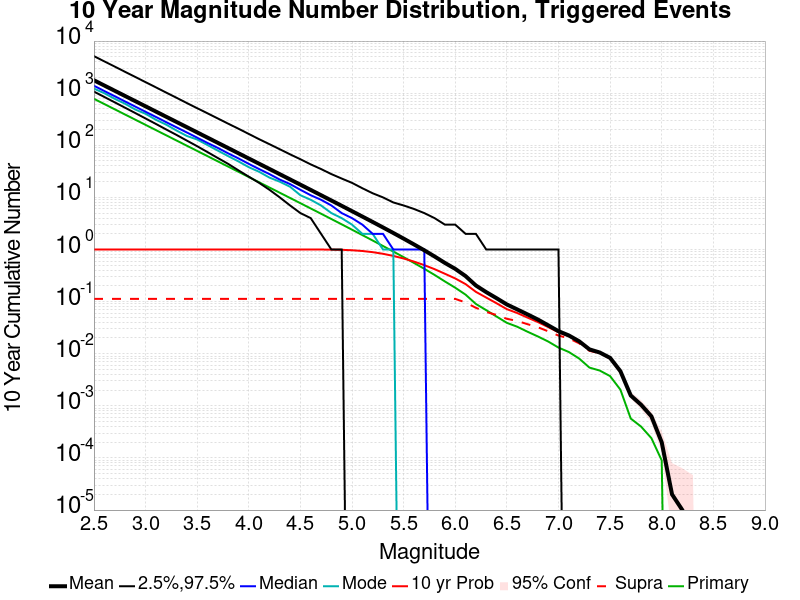

Source data for this figure (header and first rows):
Mag, Mean, 2.5 %ile, 97.5 %ile, Median, Mode, 10 yr Probability, 10 yr Supra-Seis Prob, Primary Aftershocks Mean
2.5, 1768, 1072, 5131, 1387, 1223, 1.0, 0.1129, 779.7
2.6, 1405, 847.0, 4080, 1102, 1000, 1.0, 0.1129, 619.2
2.7, 1116, 669.0, 3248, 876.0, 781.0, 1.0, 0.1129, 491.9
2.8, 886.3, 528.0, 2577, 696.0, 629.0, 1.0, 0.1129, 390.7
2.9, 704, 416.0, 2049, 553.0, 486.0, 1.0, 0.1129, 310.4
3.0, 559.2, 327.0, 1628, 440.0, 402.0, 1.0, 0.1129, 246.5
3.1, 444.1, 257.0, 1294, 350.0, 309.0, 1.0, 0.1129, 195.8
3.2, 352.7, 201.0, 1026, 278.0, 249.0, 1.0, 0.1129, 155.5
3.3, 280.2, 158.0, 816.0, 221.0, 192.0, 1.0, 0.1129, 123.5
3.4, 222.5, 123.0, 647.0, 176.0, 151.0, 1.0, 0.1129, 98.09
3.5, 176.8, 96.0, 515.0, 140.0, 129.0, 1.0, 0.1129, 77.92
3.6, 140.4, 74.0, 411.0, 111.0, 101.0, 1.0, 0.1129, 61.88
3.7, 111.5, 57.0, 327.0, 89.0, 79.0, 1.0, 0.1129, 49.15
3.8, 88.53, 44.0, 260.0, 70.0, 62.0, 1.0, 0.1129, 39.03
3.9, 70.26, 33.0, 208.0, 56.0, 49.0, 1.0, 0.1129, 30.98
4.0, 55.77, 25.0, 165.0, 44.0, 38.0, 1.0, 0.1129, 24.6
4.1, 44.28, 19.0, 131.0, 35.0, 31.0, 1.0, 0.1129, 19.53
4.2, 35.14, 14.0, 105.0, 28.0, 24.0, 1.0, 0.1129, 15.49
4.3, 27.89, 10.0, 84.0, 22.0, 20.0, 1.0, 0.1129, 12.29
4.4, 22.13, 7.0, 67.0, 18.0, 16.0, 1.0, 0.1129, 9.751
4.5, 17.55, 5.0, 54.0, 14.0, 11.0, 1, 0.1129, 7.738
4.6, 13.91, 4.0, 43.0, 11.0, 9.0, 0.9998, 0.1129, 6.134
4.7, 11.02, 2.0, 35.0, 9.0, 7.0, 0.9986, 0.1129, 4.861
4.8, 8.722, 1.0, 28.0, 7.0, 5.0, 0.995, 0.1129, 3.846
4.9, 6.894, 1.0, 23.0, 5.0, 4.0, 0.9862, 0.1129, 3.041
5.0, 5.442, 0.0, 19.0, 4.0, 3.0, 0.968, 0.1129, 2.4
5.1, 4.291, 0.0, 15.0, 3.0, 2.0, 0.9367, 0.1129, 1.892
5.2, 3.378, 0.0, 12.0, 2.0, 2.0, 0.8894, 0.1129, 1.488
5.3, 2.652, 0.0, 10.0, 2.0, 1.0, 0.8275, 0.1129, 1.168
5.4, 2.076, 0.0, 8.0, 1.0, 1.0, 0.754, 0.1129, 0.9147
5.5, 1.617, 0.0, 7.0, 1.0, 0.0, 0.6719, 0.1129, 0.713
5.6, 1.253, 0.0, 6.0, 1.0, 0.0, 0.5867, 0.1129, 0.5528
5.7, 0.9656, 0.0, 5.0, 1.0, 0.0, 0.5015, 0.1129, 0.4266
5.8, 0.7348, 0.0, 4.0, 0.0, 0.0, 0.4193, 0.1129, 0.325
5.9, 0.5524, 0.0, 3.0, 0.0, 0.0, 0.3424, 0.1129, 0.2436
6.0, 0.4248, 0.0, 3.0, 0.0, 0.0, 0.2783, 0.1129, 0.1847
6.1, 0.309, 0.0, 2.0, 0.0, 0.0, 0.2168, 0.0963, 0.1361
6.2, 0.2039, 0.0, 2.0, 0.0, 0.0, 0.1538, 0.07604, 0.09018
6.3, 0.1521, 0.0, 1.0, 0.0, 0.0, 0.1196, 0.06353, 0.06854
6.4, 0.1163, 0.0, 1.0, 0.0, 0.0, 0.09303, 0.05527, 0.05174
6.5, 0.08821, 0.0, 1.0, 0.0, 0.0, 0.07168, 0.0468, 0.03914
6.6, 0.07091, 0.0, 1.0, 0.0, 0.0, 0.06047, 0.04262, 0.03299
6.7, 0.05686, 0.0, 1.0, 0.0, 0.0, 0.04933, 0.0369, 0.02645
6.8, 0.04537, 0.0, 1.0, 0.0, 0.0, 0.04061, 0.03223, 0.02147
6.9, 0.03513, 0.0, 1.0, 0.0, 0.0, 0.03253, 0.02694, 0.01717
7.0, 0.02711, 0.0, 1.0, 0.0, 0.0, 0.02574, 0.02231, 0.01312
7.1, 0.02245, 0.0, 0.0, 0.0, 0.0, 0.02168, 0.01975, 0.0108
7.2, 0.01734, 0.0, 0.0, 0.0, 0.0, 0.01685, 0.01584, 0.00809
7.3, 0.01213, 0.0, 0.0, 0.0, 0.0, 0.01183, 0.01137, 0.00542
7.4, 0.01055, 0.0, 0.0, 0.0, 0.0, 0.01033, 0.0102, 0.00475
7.5, 0.00833, 0.0, 0.0, 0.0, 0.0, 0.0082, 0.00816, 0.00372
7.6, 0.00462, 0.0, 0.0, 0.0, 0.0, 0.00454, 0.00454, 0.00204
7.7, 0.00158, 0.0, 0.0, 0.0, 0.0, 0.00156, 0.00156, 5.7E-4
7.8, 0.00105, 0.0, 0.0, 0.0, 0.0, 0.00105, 0.00105, 4.0E-4
7.9, 6.3E-4, 0.0, 0.0, 0.0, 0.0, 6.3E-4, 6.3E-4, 2.4E-4
8.0, 2.0E-4, 0.0, 0.0, 0.0, 0.0, 2.0E-4, 2.0E-4, 9.0E-5
8.1, 2.0E-5, 0.0, 0.0, 0.0, 0.0, 2.0E-5, 2.0E-5, 0.0
8.2, 1.0E-5, 0.0, 0.0, 0.0, 0.0, 1.0E-5, 1.0E-5, 0.0
8.3, 0.0, 0.0, 0.0, 0.0, 0.0, 0.0, 0.0, 0.0
8.4, 0.0, 0.0, 0.0, 0.0, 0.0, 0.0, 0.0, 0.0
... 6 more rows
